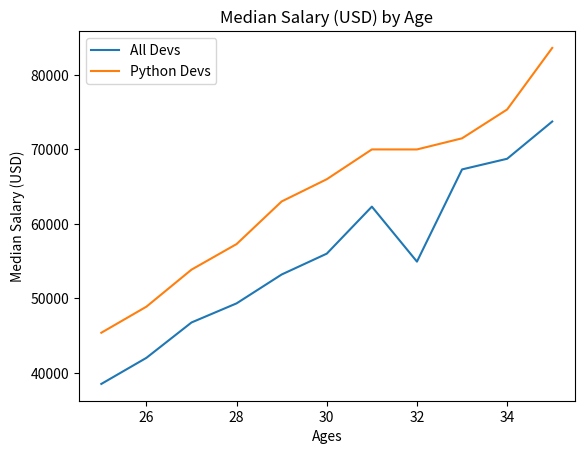

Write the Python code that produced this figure.
from matplotlib import pyplot as plt

# x axis - age ranges
ages_x = [25, 26, 27, 28, 29, 30, 31, 32, 33, 34, 35]

# y axis - median salaries for ages
dev_y = [38496, 42000, 46752, 49320, 53200, 56000, 62316, 54928, 67317, 68748, 73752]

plt.plot(ages_x, dev_y, label="All Devs")

# Median Python Developer Salaries by Age
py_dev_y = [45372, 48876, 53850, 57287, 63016,
65998, 70003, 70000, 71496, 75370, 83640]

plt.plot(ages_x, py_dev_y, label="Python Devs")

plt.xlabel("Ages")
plt.ylabel("Median Salary (USD)")
plt.title("Median Salary (USD) by Age")

plt.legend()

plt.show()